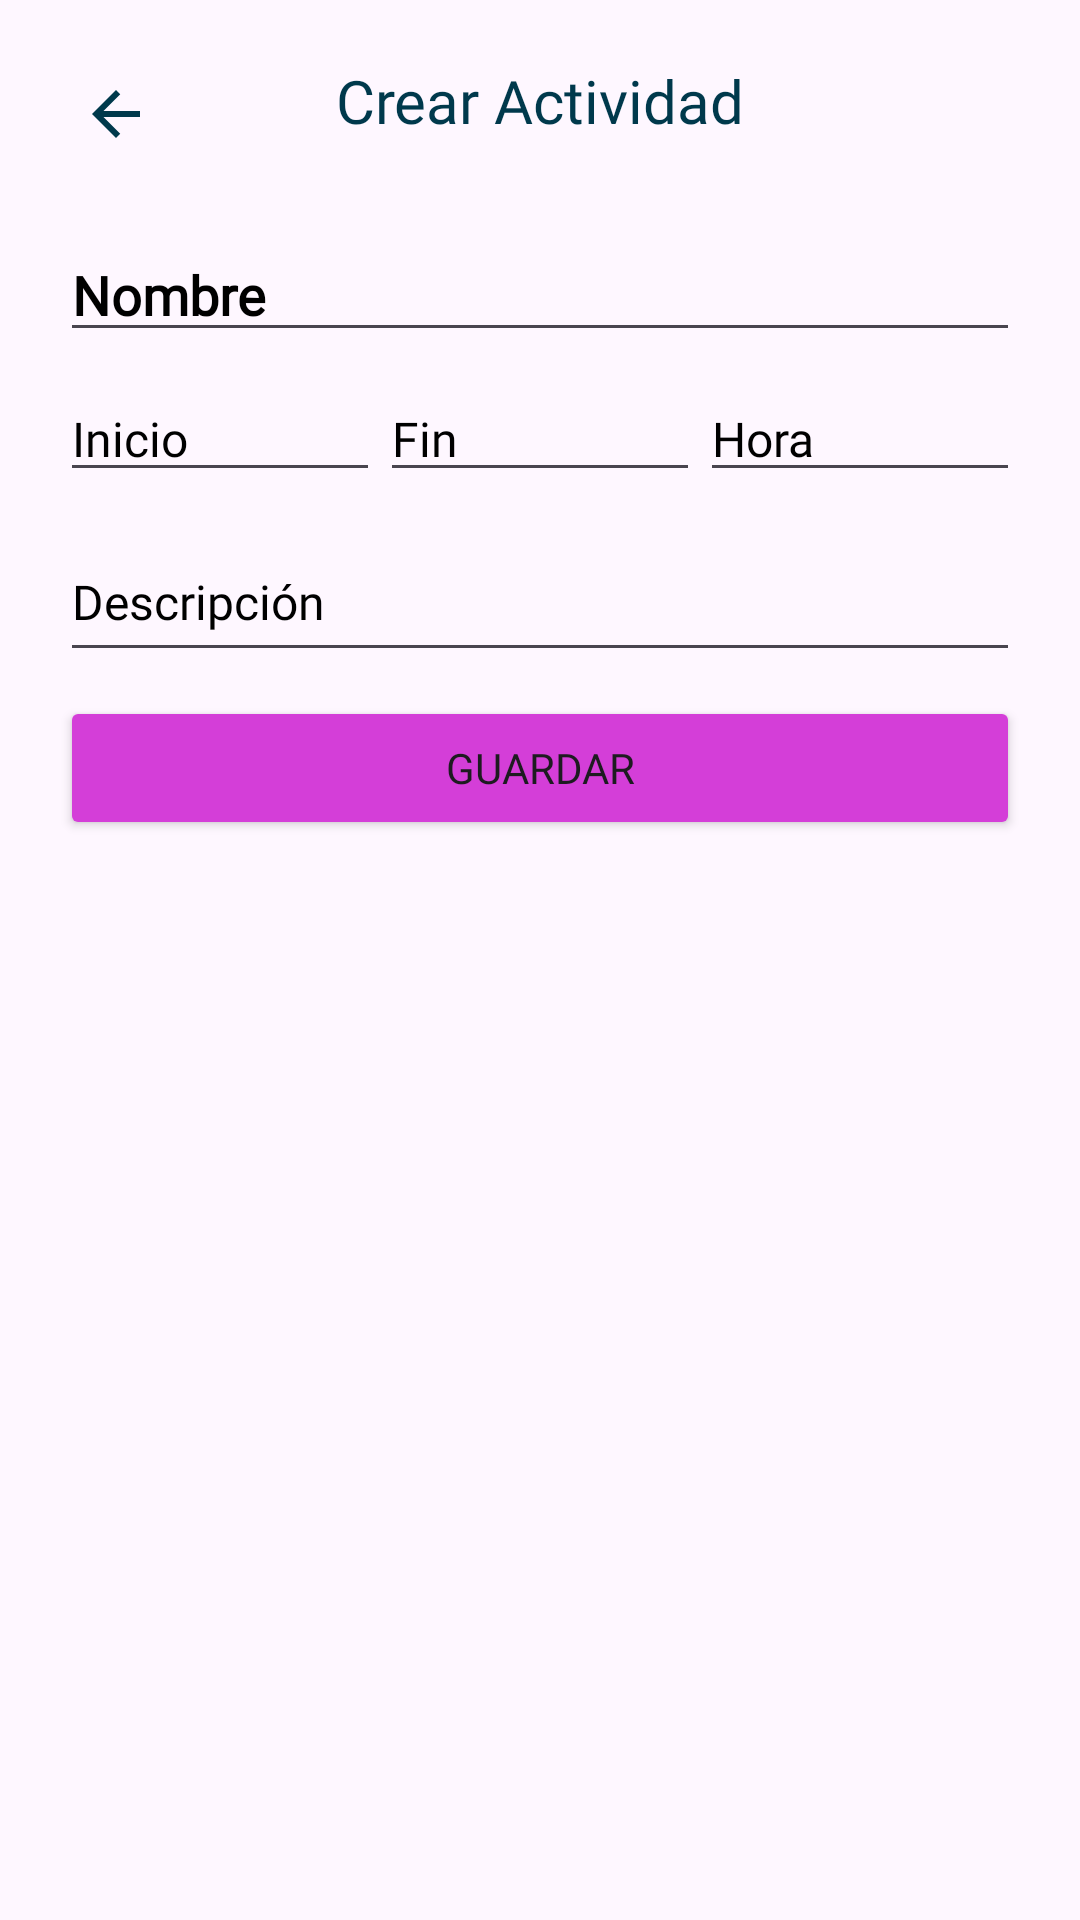

Produce the Android XML layout that renders to this screen, including the resource entries it uses.
<!-- AndroidManifest.xml: application theme Theme.PlaneAPP -->
<!-- res/layout/activity_list.xml -->
<?xml version="1.0" encoding="utf-8"?>
<androidx.constraintlayout.widget.ConstraintLayout xmlns:android="http://schemas.android.com/apk/res/android"
    xmlns:tools="http://schemas.android.com/tools"
    android:layout_width="match_parent"
    android:layout_height="match_parent"
    xmlns:app="http://schemas.android.com/apk/res-auto"
    tools:context=".ListActivity">

    <TextView
        android:id="@+id/textView10"
        android:layout_width="wrap_content"
        android:layout_height="wrap_content"
        android:fontFamily="@font/roboto_bold"
        android:text="@string/crear_actividad"
        android:textColor="@color/blue"
        android:padding="20dp"
        android:textSize="20sp"
        app:layout_constraintEnd_toEndOf="parent"
        app:layout_constraintStart_toStartOf="parent" />


    <LinearLayout
        android:id="@+id/etActividad"
        android:layout_width="match_parent"
        android:layout_height="wrap_content"
        android:orientation="vertical"
        android:padding="20dp"
        app:layout_constraintTop_toTopOf="parent"
        tools:ignore="MissingConstraints">

        <ImageButton
            android:id="@+id/imageButton2"
            android:layout_width="37dp"
            android:layout_height="36dp"
            android:background="@android:color/transparent"
            app:layout_constraintBottom_toBottomOf="parent"
            app:layout_constraintEnd_toEndOf="parent"
            app:layout_constraintHorizontal_bias="0.101"
            app:layout_constraintStart_toStartOf="parent"
            app:layout_constraintTop_toTopOf="parent"
            app:layout_constraintVertical_bias="0.044"
            app:srcCompat="@drawable/arrow_back" />

        <EditText
            android:id="@+id/etNombre"
            android:layout_width="match_parent"
            android:layout_height="wrap_content"
            android:layout_marginTop="20dp"
            android:fontFamily="@font/roboto_bold"
            android:text="Nombre"
            android:textColor="@android:color/black"
            android:textSize="18sp"
            android:textStyle="bold" />

        <LinearLayout
            android:id="@+id/timeLayout"
            android:layout_width="match_parent"
            android:layout_height="wrap_content"
            android:layout_marginTop="8dp"
            android:orientation="horizontal">

            <EditText
                android:id="@+id/etInicio"
                android:layout_width="0dp"
                android:layout_height="wrap_content"
                android:layout_weight="1"
                android:fontFamily="@font/roboto_regular"
                android:text="Inicio"
                android:textColor="@android:color/black"
                android:textSize="16sp" />

            <EditText
                android:id="@+id/etFin"
                android:layout_width="0dp"
                android:layout_height="wrap_content"
                android:layout_weight="1"
                android:fontFamily="@font/roboto_regular"
                android:text="Fin"
                android:textColor="@android:color/black"
                android:textSize="16sp" />

            <EditText
                android:id="@+id/etHora"
                android:layout_width="0dp"
                android:layout_height="wrap_content"
                android:layout_weight="1"
                android:fontFamily="@font/roboto_regular"
                android:text="Hora"
                android:textColor="@android:color/black"
                android:textSize="16sp" />
        </LinearLayout>

        <EditText
            android:id="@+id/etDescripcion"
            android:layout_width="match_parent"
            android:layout_height="50dp"
            android:layout_marginTop="10dp"
            android:fontFamily="@font/roboto_regular"
            android:text="Descripción"
            android:textColor="@android:color/black"
            android:textSize="16sp" />

        <Button
            android:id="@+id/btnAddEdit"
            android:layout_width="match_parent"
            android:layout_height="wrap_content"
            android:layout_marginTop="8dp"
            android:backgroundTint="@color/purple"
            android:fontFamily="@font/roboto_bold"
            android:text="Guardar" />

    </LinearLayout>

    <androidx.recyclerview.widget.RecyclerView
        android:id="@+id/rvList"
        android:layout_width="match_parent"
        android:layout_height="0dp"
        android:layout_margin="8dp"
        tools:listitem="@layout/item_rv_actividades"
        app:layout_constraintBottom_toBottomOf="parent"
        app:layout_constraintEnd_toEndOf="parent"
        app:layout_constraintStart_toStartOf="parent"
        app:layout_constraintTop_toBottomOf="@+id/etActividad" />

</androidx.constraintlayout.widget.ConstraintLayout>
<!-- res/layout/item_rv_actividades.xml (included above) -->
<?xml version="1.0" encoding="utf-8"?>
<androidx.cardview.widget.CardView xmlns:android="http://schemas.android.com/apk/res/android"
    xmlns:app="http://schemas.android.com/apk/res-auto"
    android:layout_width="match_parent"
    android:layout_height="wrap_content"
    android:layout_margin="8dp"
    app:cardCornerRadius="16dp"
    app:cardElevation="15dp">

    <androidx.constraintlayout.widget.ConstraintLayout
        android:id="@+id/Actividad"
        android:layout_width="match_parent"
        android:layout_height="match_parent"
        android:padding="16dp">

        <TextView
            android:id="@+id/tvNombre"
            android:layout_width="0dp"
            android:layout_height="wrap_content"
            android:fontFamily="@font/roboto_bold"
            android:text="Nombre"
            android:textColor="@android:color/black"
            android:textSize="18sp"
            android:textStyle="bold"
            app:layout_constraintEnd_toEndOf="parent"
            app:layout_constraintStart_toStartOf="parent"
            app:layout_constraintTop_toTopOf="parent" />


        <LinearLayout
            android:id="@+id/timeLayout"
            android:layout_width="0dp"
            android:layout_height="wrap_content"
            android:layout_marginTop="8dp"
            android:orientation="horizontal"
            app:layout_constraintEnd_toEndOf="parent"
            app:layout_constraintStart_toStartOf="parent"
            app:layout_constraintTop_toBottomOf="@+id/tvNombre">

            <TextView
                android:id="@+id/tvInicio"
                android:layout_width="0dp"
                android:layout_height="wrap_content"
                android:layout_weight="1"
                android:fontFamily="@font/roboto_regular"
                android:text="Inicio"
                android:textColor="@android:color/darker_gray"
                android:textSize="16sp" />

            <TextView
                android:id="@+id/tvFin"
                android:layout_width="0dp"
                android:layout_height="wrap_content"
                android:layout_weight="1"
                android:fontFamily="@font/roboto_regular"
                android:text="Fin"
                android:textColor="@android:color/darker_gray"
                android:textSize="16sp" />

            <TextView
                android:id="@+id/tvHora"
                android:layout_width="0dp"
                android:layout_height="wrap_content"
                android:layout_weight="1"
                android:fontFamily="@font/roboto_regular"
                android:text="Hora"
                android:textColor="@android:color/darker_gray"
                android:textSize="16sp" />
        </LinearLayout>

        <TextView
            android:id="@+id/tvDescripcion"
            android:layout_width="0dp"
            android:layout_height="50dp"
            android:layout_marginTop="10dp"
            android:fontFamily="@font/roboto_regular"
            android:text="Descripción"
            android:textColor="@android:color/darker_gray"
            android:textSize="16sp"
            app:layout_constraintEnd_toEndOf="parent"
            app:layout_constraintStart_toStartOf="parent"
            app:layout_constraintTop_toBottomOf="@id/timeLayout"
            app:layout_constraintVertical_chainStyle="packed" />

        <LinearLayout
            android:id="@+id/buttonLayout"
            android:layout_width="wrap_content"
            android:layout_height="wrap_content"
            android:layout_marginTop="8dp"
            android:orientation="horizontal"
            app:layout_constraintEnd_toEndOf="parent"
            app:layout_constraintStart_toStartOf="parent"
            app:layout_constraintTop_toBottomOf="@id/tvDescripcion">

            <Button
                android:id="@+id/btnEdit"
                android:layout_width="wrap_content"
                android:layout_height="wrap_content"
                android:layout_marginEnd="8dp"
                android:backgroundTint="@color/blue"
                android:fontFamily="@font/roboto_bold"
                android:text="Editar"
                android:textColor="@android:color/white" />

            <Button
                android:id="@+id/btnDelete"
                android:layout_width="wrap_content"
                android:layout_height="wrap_content"
                android:backgroundTint="@color/purple"
                android:fontFamily="@font/roboto_bold"
                android:text="Borrar"
                android:textColor="@android:color/white" />
        </LinearLayout>

    </androidx.constraintlayout.widget.ConstraintLayout>
</androidx.cardview.widget.CardView>
<!-- resources referenced by this layout -->
<resources>
  <color name="blue">#00394C</color>
  <color name="purple">#D43ED8</color>
  <!-- drawable arrow_back (drawable) -->
  <vector xmlns:android="http://schemas.android.com/apk/res/android" android:autoMirrored="true" android:height="24dp" android:tint="#00394C" android:viewportHeight="24" android:viewportWidth="24" android:width="24dp">
        
      <path android:fillColor="@android:color/white" android:pathData="M20,11H7.83l5.59,-5.59L12,4l-8,8 8,8 1.41,-1.41L7.83,13H20v-2z"/>
      
  </vector>
  <string name="crear_actividad">Crear Actividad</string>
  <style name="Theme.PlaneAPP" parent="Base.Theme.PlaneAPP" />
  <style name="Base.Theme.PlaneAPP" parent="Theme.Material3.DayNight.NoActionBar">
          
          
      </style>
</resources>
